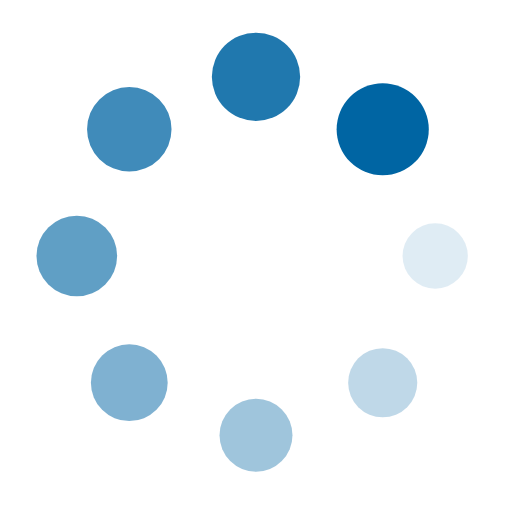
t = 0.00 s
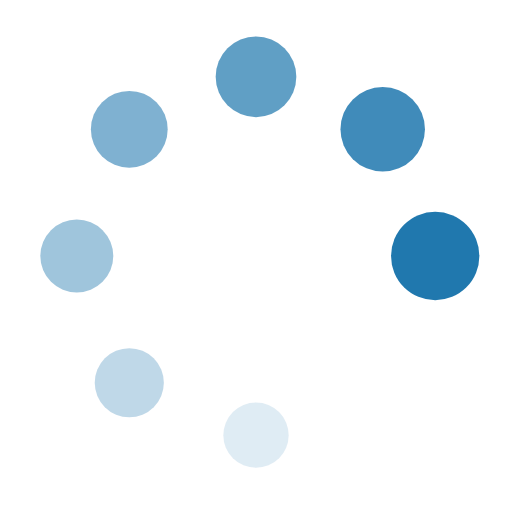
t = 0.18 s
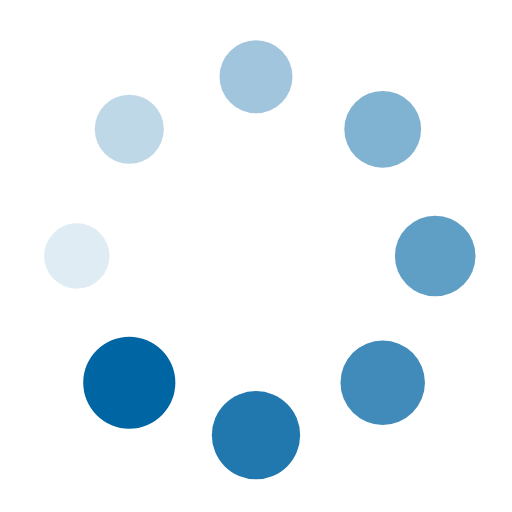
t = 0.36 s
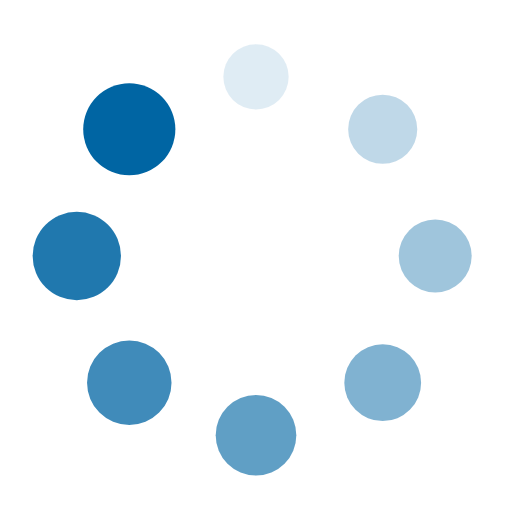
t = 0.53 s

The animated SVG that drew these frames (rendered in a browser with its animation timeline set to each time). Animation: 16 SMIL elements (animate=8,animateTransform=8); one cycle of 0.71 s, repeats indefinitely.

<?xml version="1.0" encoding="utf-8"?>
<svg xmlns="http://www.w3.org/2000/svg" xmlns:xlink="http://www.w3.org/1999/xlink" style="margin: auto; background: none; display: block; shape-rendering: auto;" width="150px" height="150px" viewBox="0 0 100 100" preserveAspectRatio="xMidYMid">
<g transform="translate(85,50)">
<g transform="rotate(0)">
<circle cx="0" cy="0" r="6" fill="#0065a3" fill-opacity="1">
  <animateTransform attributeName="transform" type="scale" begin="-0.6205673758865248s" values="1.5 1.5;1 1" keyTimes="0;1" dur="0.7092198581560283s" repeatCount="indefinite"></animateTransform>
  <animate attributeName="fill-opacity" keyTimes="0;1" dur="0.7092198581560283s" repeatCount="indefinite" values="1;0" begin="-0.6205673758865248s"></animate>
</circle>
</g>
</g><g transform="translate(74.74873734152916,74.74873734152916)">
<g transform="rotate(45)">
<circle cx="0" cy="0" r="6" fill="#0065a3" fill-opacity="0.875">
  <animateTransform attributeName="transform" type="scale" begin="-0.5319148936170213s" values="1.5 1.5;1 1" keyTimes="0;1" dur="0.7092198581560283s" repeatCount="indefinite"></animateTransform>
  <animate attributeName="fill-opacity" keyTimes="0;1" dur="0.7092198581560283s" repeatCount="indefinite" values="1;0" begin="-0.5319148936170213s"></animate>
</circle>
</g>
</g><g transform="translate(50,85)">
<g transform="rotate(90)">
<circle cx="0" cy="0" r="6" fill="#0065a3" fill-opacity="0.75">
  <animateTransform attributeName="transform" type="scale" begin="-0.4432624113475177s" values="1.5 1.5;1 1" keyTimes="0;1" dur="0.7092198581560283s" repeatCount="indefinite"></animateTransform>
  <animate attributeName="fill-opacity" keyTimes="0;1" dur="0.7092198581560283s" repeatCount="indefinite" values="1;0" begin="-0.4432624113475177s"></animate>
</circle>
</g>
</g><g transform="translate(25.25126265847084,74.74873734152916)">
<g transform="rotate(135)">
<circle cx="0" cy="0" r="6" fill="#0065a3" fill-opacity="0.625">
  <animateTransform attributeName="transform" type="scale" begin="-0.35460992907801414s" values="1.5 1.5;1 1" keyTimes="0;1" dur="0.7092198581560283s" repeatCount="indefinite"></animateTransform>
  <animate attributeName="fill-opacity" keyTimes="0;1" dur="0.7092198581560283s" repeatCount="indefinite" values="1;0" begin="-0.35460992907801414s"></animate>
</circle>
</g>
</g><g transform="translate(15,50.00000000000001)">
<g transform="rotate(180)">
<circle cx="0" cy="0" r="6" fill="#0065a3" fill-opacity="0.5">
  <animateTransform attributeName="transform" type="scale" begin="-0.26595744680851063s" values="1.5 1.5;1 1" keyTimes="0;1" dur="0.7092198581560283s" repeatCount="indefinite"></animateTransform>
  <animate attributeName="fill-opacity" keyTimes="0;1" dur="0.7092198581560283s" repeatCount="indefinite" values="1;0" begin="-0.26595744680851063s"></animate>
</circle>
</g>
</g><g transform="translate(25.251262658470832,25.25126265847084)">
<g transform="rotate(225)">
<circle cx="0" cy="0" r="6" fill="#0065a3" fill-opacity="0.375">
  <animateTransform attributeName="transform" type="scale" begin="-0.17730496453900707s" values="1.5 1.5;1 1" keyTimes="0;1" dur="0.7092198581560283s" repeatCount="indefinite"></animateTransform>
  <animate attributeName="fill-opacity" keyTimes="0;1" dur="0.7092198581560283s" repeatCount="indefinite" values="1;0" begin="-0.17730496453900707s"></animate>
</circle>
</g>
</g><g transform="translate(49.99999999999999,15)">
<g transform="rotate(270)">
<circle cx="0" cy="0" r="6" fill="#0065a3" fill-opacity="0.25">
  <animateTransform attributeName="transform" type="scale" begin="-0.08865248226950354s" values="1.5 1.5;1 1" keyTimes="0;1" dur="0.7092198581560283s" repeatCount="indefinite"></animateTransform>
  <animate attributeName="fill-opacity" keyTimes="0;1" dur="0.7092198581560283s" repeatCount="indefinite" values="1;0" begin="-0.08865248226950354s"></animate>
</circle>
</g>
</g><g transform="translate(74.74873734152916,25.251262658470832)">
<g transform="rotate(315)">
<circle cx="0" cy="0" r="6" fill="#0065a3" fill-opacity="0.125">
  <animateTransform attributeName="transform" type="scale" begin="0s" values="1.5 1.5;1 1" keyTimes="0;1" dur="0.7092198581560283s" repeatCount="indefinite"></animateTransform>
  <animate attributeName="fill-opacity" keyTimes="0;1" dur="0.7092198581560283s" repeatCount="indefinite" values="1;0" begin="0s"></animate>
</circle>
</g>
</g>
<!-- [ldio] generated by https://loading.io/ --></svg>
